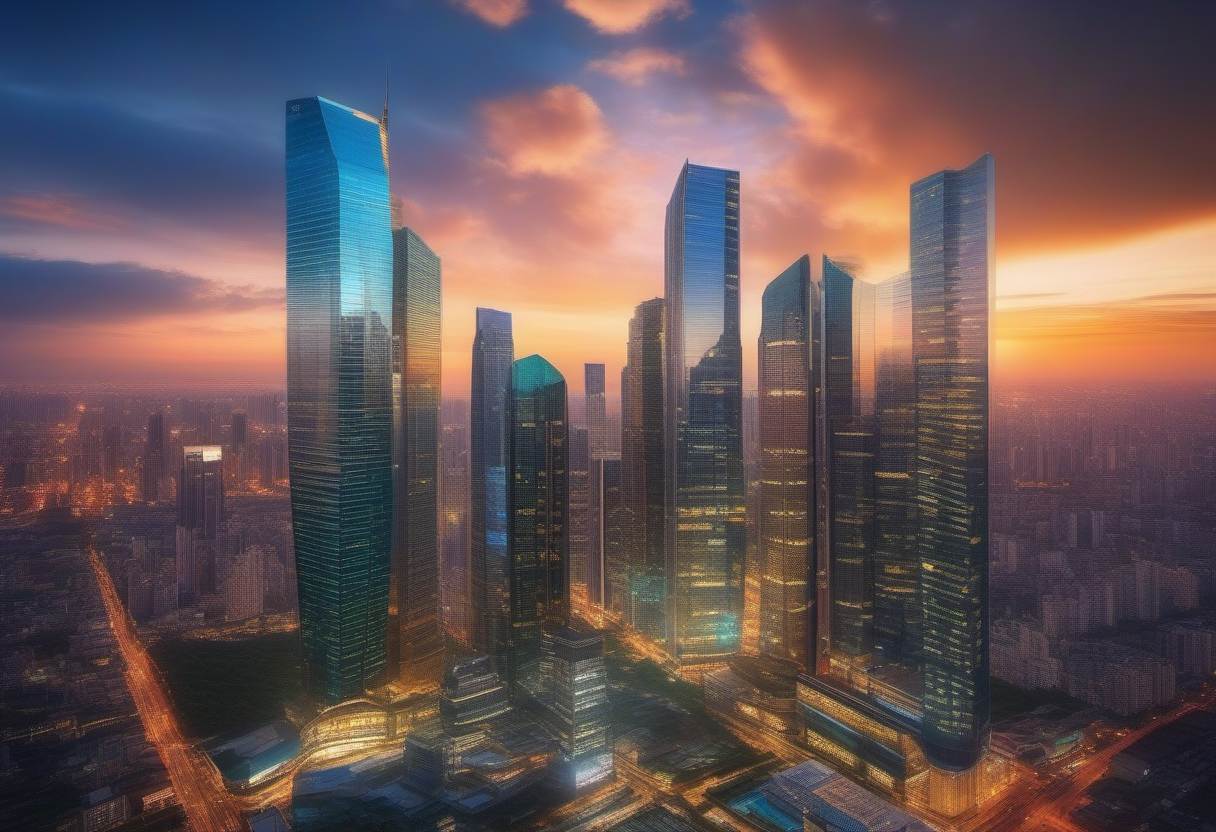
Generation parameters embedded in this image by AUTOMATIC1111 Stable Diffusion web UI or a fork of it (Forge, ...) (PNG 'parameters' text chunk):
Modern urban cityscape with glass skyscrapers, bustling streets, city lights reflecting in windows, aerial view, dramatic sunset sky, highly detailed, professional photography style
Negative prompt: (low quality, worst quality:1.2),bad anatomy, bad fingers, bad hands, missing fingers,multiple views, bad quality,lowres, displeasing, very displeasing,monochrome,sign
Steps: 28, Sampler: Euler a, Schedule type: Automatic, CFG scale: 6.5, Seed: 2181489651, Size: 1216x832, Model hash: 31e35c80fc, Model: sd_xl_base_1.0, Clip skip: 2, ENSD: 31337, Version: v1.10.1